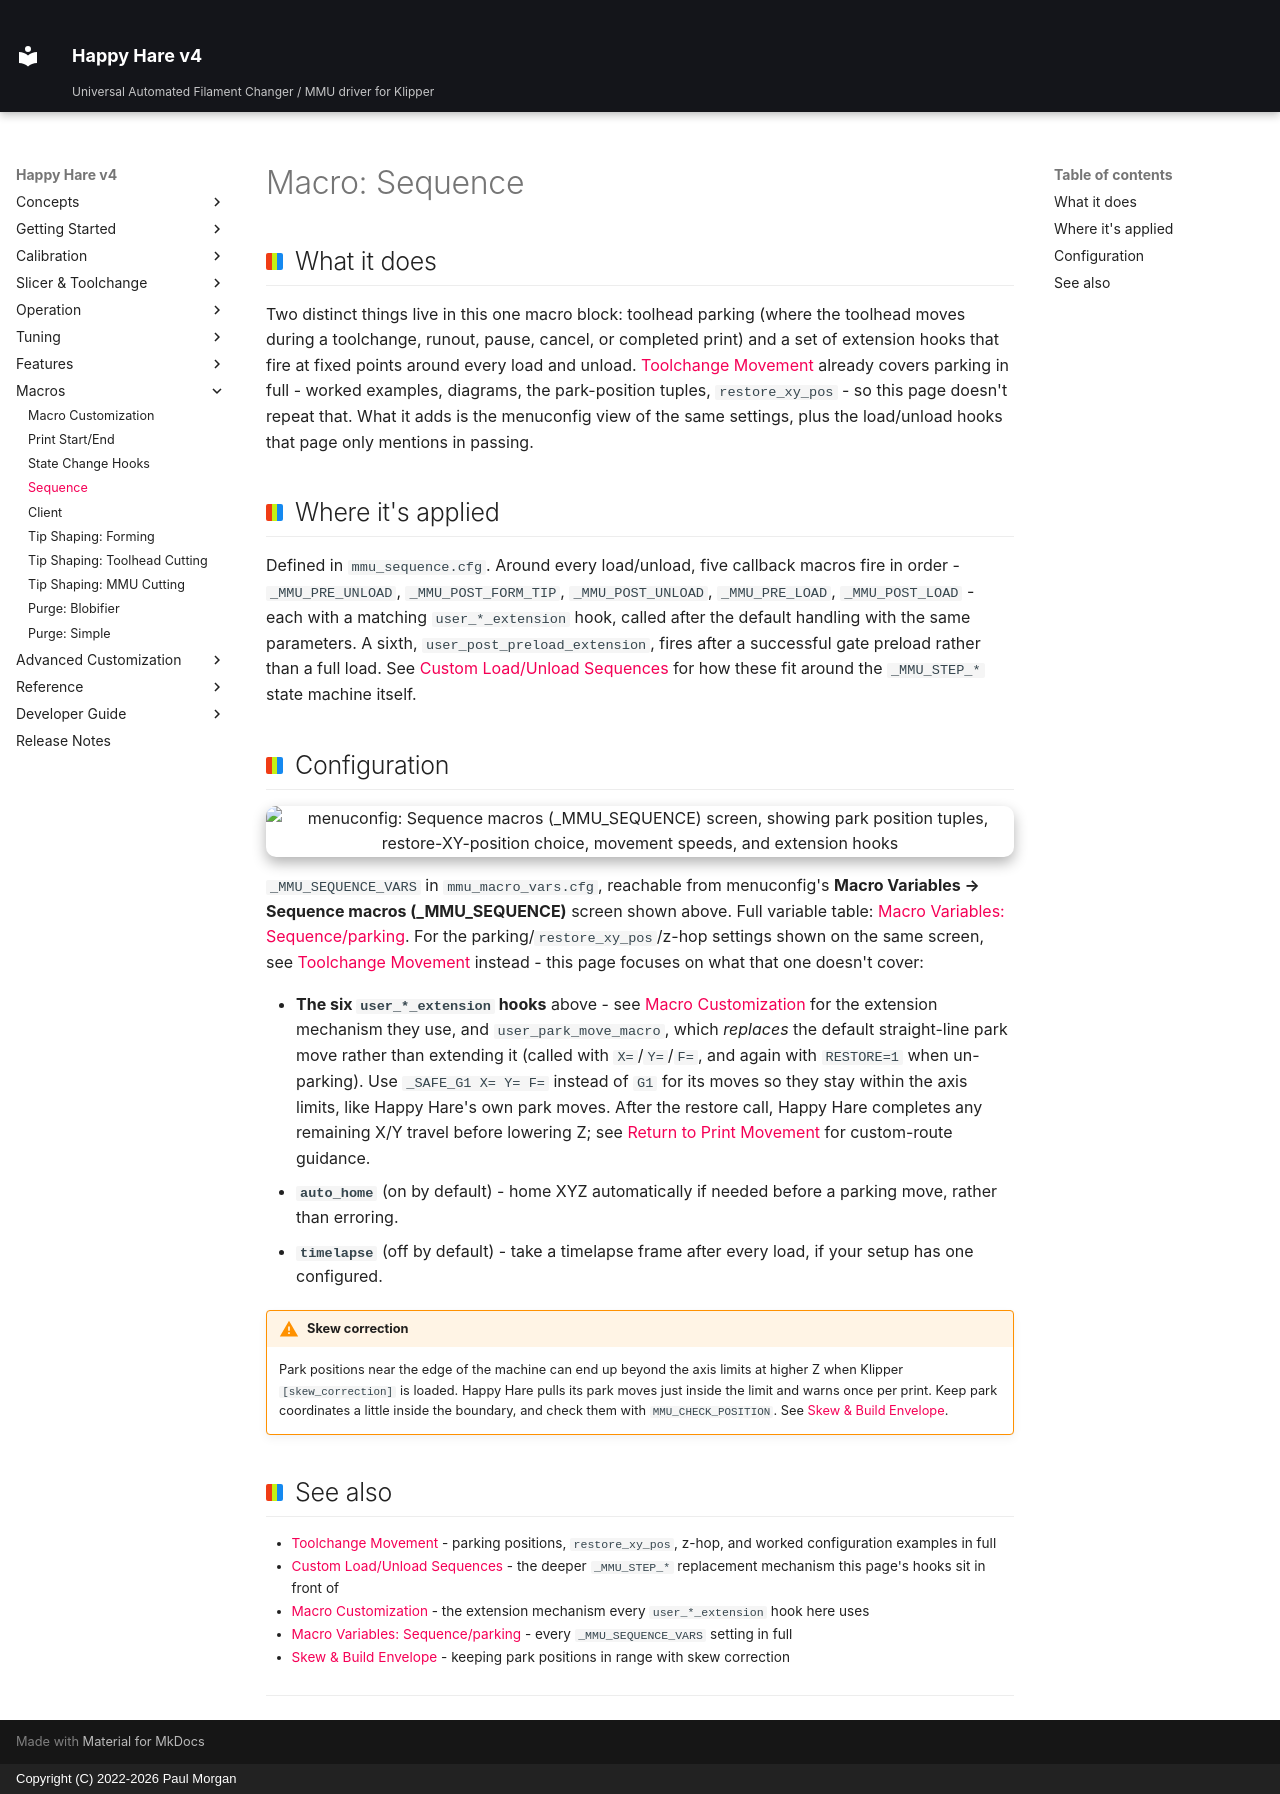

repository: moggieuk/Happy-Hare-Doc · page: Macro-Sequence/index.html · generator: mkdocs · copyright: Copyright (C) 2022-2026 Paul Morgan

# Macro: Sequence

## What it does

Two distinct things live in this one macro block: toolhead parking (where
the toolhead moves during a toolchange, runout, pause, cancel, or completed
print) and a set of extension hooks that fire at fixed points around every
load and unload. [Toolchange Movement](Toolchange-Movement.md) already
covers parking in full - worked examples, diagrams, the park-position
tuples, `restore_xy_pos` - so this page doesn't repeat that. What it adds is
the menuconfig view of the same settings, plus the load/unload hooks that
page only mentions in passing.

## Where it's applied

Defined in `mmu_sequence.cfg`. Around every load/unload, five callback
macros fire in order - `_MMU_PRE_UNLOAD`, `_MMU_POST_FORM_TIP`,
`_MMU_POST_UNLOAD`, `_MMU_PRE_LOAD`, `_MMU_POST_LOAD` - each with a matching
`user_*_extension` hook, called after the default handling with the same
parameters. A sixth, `user_post_preload_extension`, fires after a
successful gate preload rather than a full load. See [Custom Load/Unload
Sequences](Custom-Load-Unload-Sequences.md) for how these fit around the
`_MMU_STEP_*` state machine itself.

## Configuration

<p align="center">
  <img src="Macro-Sequence/sequence.png" alt="menuconfig: Sequence macros (_MMU_SEQUENCE) screen, showing park position tuples, restore-XY-position choice, movement speeds, and extension hooks" width="85%">
</p>

`_MMU_SEQUENCE_VARS` in `mmu_macro_vars.cfg`, reachable from menuconfig's
**Macro Variables → Sequence macros (\_MMU_SEQUENCE)** screen shown above.
Full variable table: [Macro Variables:
Sequence/parking](Reference-Macro-Vars.md#sequenceparking-_mmu_sequence_vars). For the
parking/`restore_xy_pos`/z-hop settings shown on the same screen, see
[Toolchange Movement](Toolchange-Movement.md) instead - this page focuses on
what that one doesn't cover:

- **The six `user_*_extension` hooks** above - see [Macro
  Customization](Macro-Customization.md) for the extension mechanism they
  use, and `user_park_move_macro`, which *replaces* the default straight-line
  park move rather than extending it (called with `X=`/`Y=`/`F=`, and again
  with `RESTORE=1` when un-parking). Use `_SAFE_G1 X= Y= F=` instead of `G1`
  for its moves so they stay within the axis limits, like Happy Hare's own
  park moves. After the restore call, Happy Hare completes any remaining
  X/Y travel before lowering Z; see [Return to Print
  Movement](Toolchange-Movement.md#return-to-print-movement) for custom-route
  guidance.
- **`auto_home`** (on by default) - home XYZ automatically if needed before
  a parking move, rather than erroring.
- **`timelapse`** (off by default) - take a timelapse frame after every
  load, if your setup has one configured.

!!! warning "Skew correction"
    Park positions near the edge of the machine can end up beyond the axis
    limits at higher Z when Klipper `[skew_correction]` is loaded. Happy Hare
    pulls its park moves just inside the limit and warns once per print. Keep
    park coordinates a little inside the boundary, and check them with
    `MMU_CHECK_POSITION`. See [Skew & Build Envelope](Skew-Build-Envelope.md).

## See also

- [Toolchange Movement](Toolchange-Movement.md) - parking positions,
  `restore_xy_pos`, z-hop, and worked configuration examples in full
- [Custom Load/Unload Sequences](Custom-Load-Unload-Sequences.md) - the
  deeper `_MMU_STEP_*` replacement mechanism this page's hooks sit in
  front of
- [Macro Customization](Macro-Customization.md) - the extension mechanism
  every `user_*_extension` hook here uses
- [Macro Variables: Sequence/parking](Reference-Macro-Vars.md#sequenceparking-_mmu_sequence_vars) -
  every `_MMU_SEQUENCE_VARS` setting in full
- [Skew & Build Envelope](Skew-Build-Envelope.md) - keeping park positions in
  range with skew correction

---
